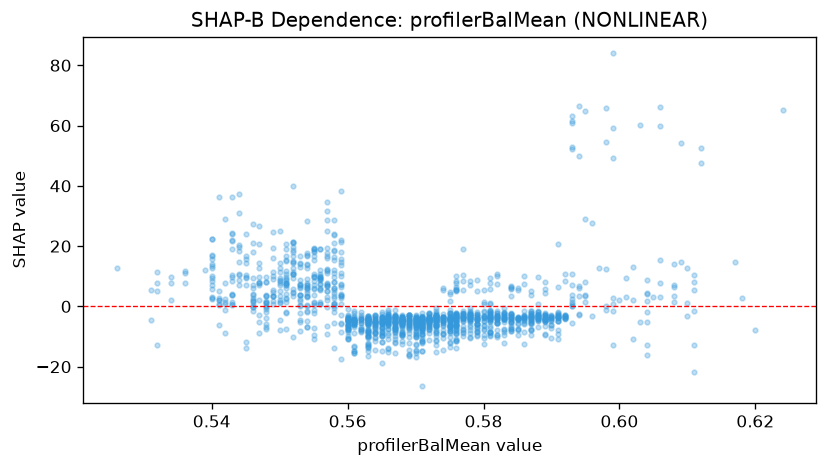

The table this chart was drawn from, first rows:
feature_value, shap_value
0.558, 8.245
0.543, 36.38
0.547, 7.245
0.547, 7.801
0.547, 8.232
0.532, 11.4
0.545, 9.769
0.551, 7.018
0.551, 5.954
0.556, 9.666
0.556, 9.224
0.546, 2.135
0.546, 4.262
0.555, 18.26
0.555, 10.62
0.556, 10.81
0.556, 5.283
0.564, -7.118
0.564, -8.689
0.57, -5.068
0.563, -4.273
0.563, -7.393
0.561, -3.187
0.564, -5.442
0.564, -5.038
0.561, -1.556
0.561, -4.956
0.563, -5.522
0.575, -8.118
0.576, -6.01
0.575, -11.97
0.575, -4.255
0.575, -5.95
0.58, -12.48
0.585, -5.525
0.583, -4.247
0.578, -6.797
0.578, -5.038
0.582, -5.66
0.578, -4.759
0.578, -0.5681
0.58, -6.426
0.58, -10.47
0.572, -6.72
0.576, -7.436
0.575, -12.01
0.574, -5.593
0.574, -6.004
0.572, -3.566
0.572, -4.62
0.572, -4.621
0.572, -6.759
0.572, -4.778
0.572, -4.208
0.578, -4.401
0.578, -3.533
0.584, -3.638
0.59, -7.281
0.59, -3.29
0.59, -4.574
... 1,511 more rows
